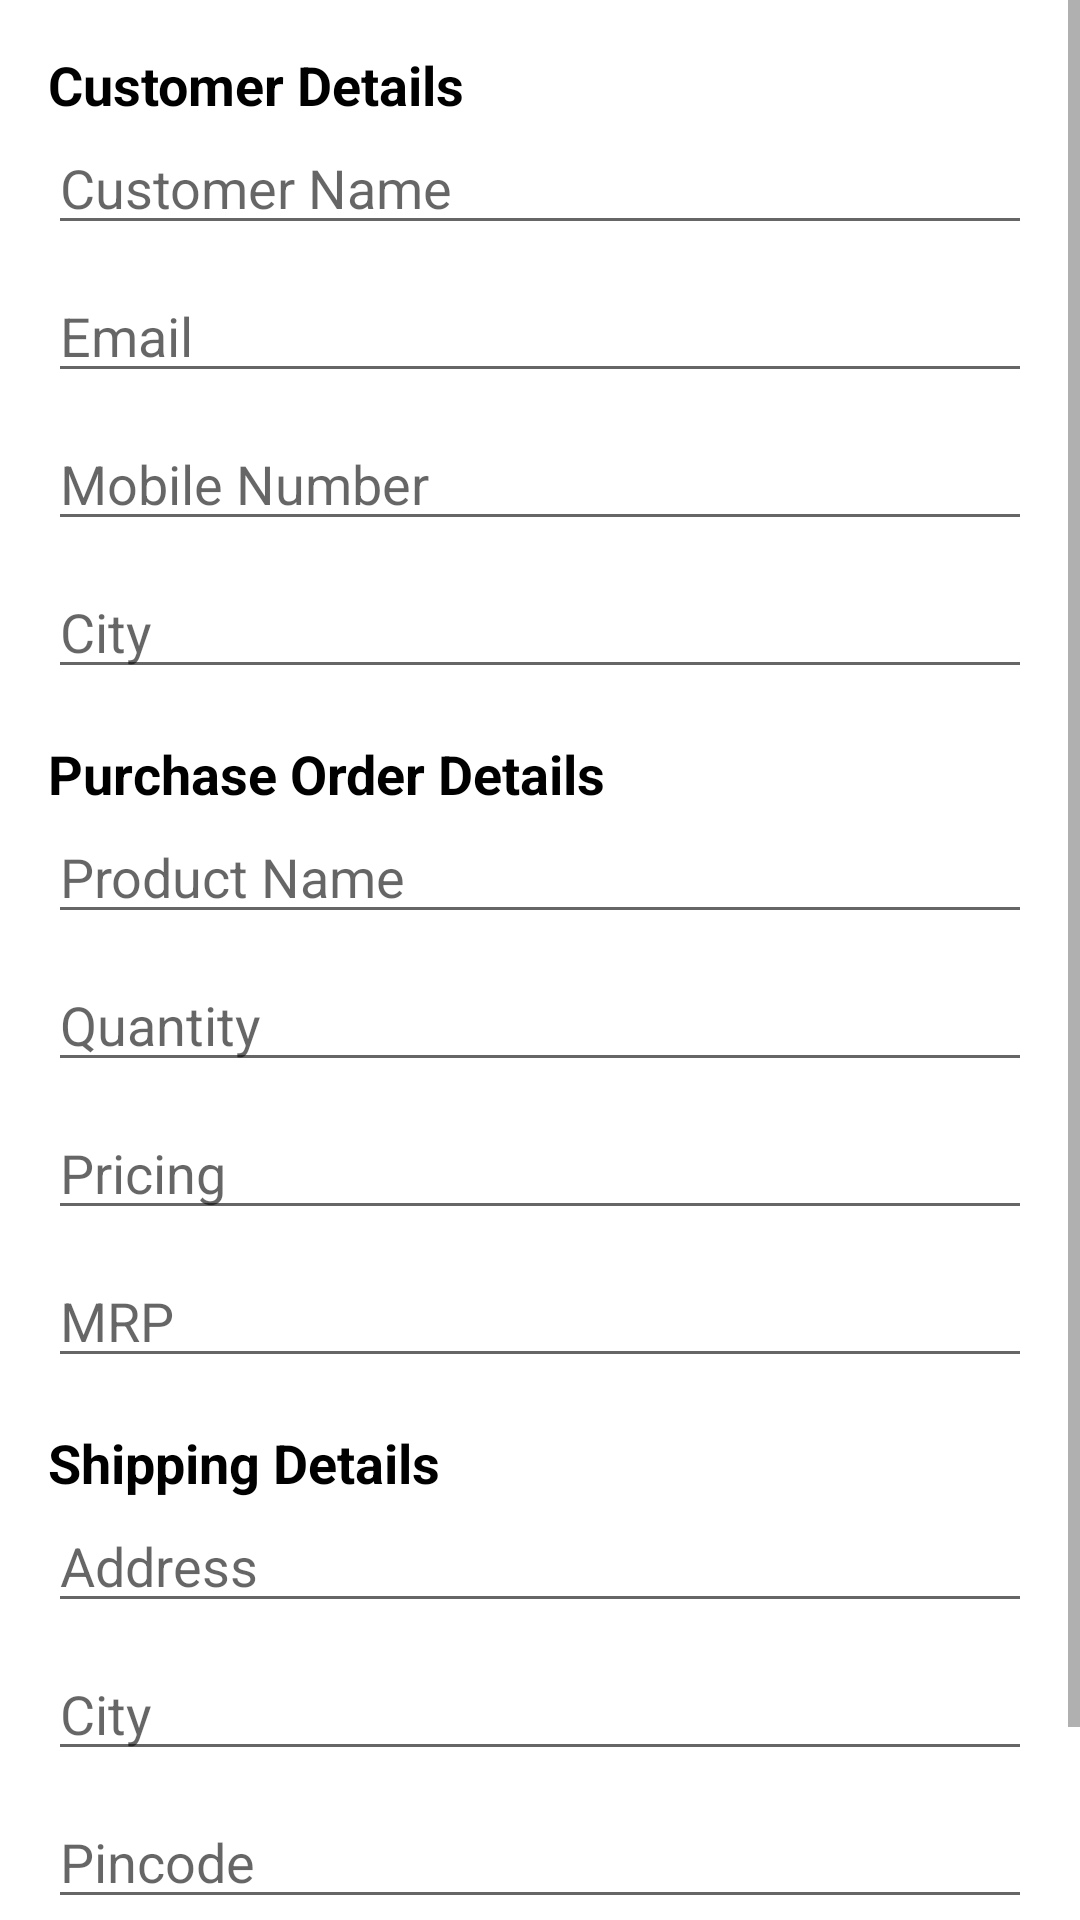

Write the Android layout XML for this screen, with the resource values it uses.
<!-- AndroidManifest.xml: application theme Theme.AdminPanelProject2 -->
<!-- res/layout/activity_add_customer.xml -->
<?xml version="1.0" encoding="utf-8"?>
<ScrollView xmlns:android="http://schemas.android.com/apk/res/android"
    android:layout_width="match_parent"
    android:layout_height="match_parent">

    <RelativeLayout
        android:layout_width="match_parent"
        android:layout_height="wrap_content">

    
    <TextView
        android:id="@+id/customerDetailsLabel"
        android:layout_width="wrap_content"
        android:layout_height="wrap_content"
        android:text="Customer Details"
        android:textColor="@color/black"
        android:textStyle="bold"
        android:textSize="18sp"
        android:layout_marginTop="16dp"
        android:layout_marginStart="16dp"/>

    <EditText
        android:id="@+id/customerNameEditText"
        android:layout_width="match_parent"
        android:layout_height="wrap_content"
        android:hint="Customer Name"
        android:layout_below="@id/customerDetailsLabel"
        android:layout_marginStart="16dp"
        android:layout_marginEnd="16dp"
        android:inputType="text"/>

    <EditText
        android:id="@+id/emailEditText"
        android:layout_width="match_parent"
        android:layout_height="wrap_content"
        android:hint="Email"
        android:layout_below="@id/customerNameEditText"
        android:layout_marginStart="16dp"
        android:layout_marginEnd="16dp"
        android:layout_marginTop="8dp"
        android:inputType="textEmailAddress"/>

    <EditText
        android:id="@+id/mobileEditText"
        android:layout_width="match_parent"
        android:layout_height="wrap_content"
        android:hint="Mobile Number"
        android:layout_below="@id/emailEditText"
        android:layout_marginStart="16dp"
        android:layout_marginEnd="16dp"
        android:layout_marginTop="8dp"
        android:inputType="phone"/>

    <EditText
        android:id="@+id/cityEditText"
        android:layout_width="match_parent"
        android:layout_height="wrap_content"
        android:hint="City"
        android:layout_below="@id/mobileEditText"
        android:layout_marginStart="16dp"
        android:layout_marginEnd="16dp"
        android:layout_marginTop="8dp"
        android:inputType="text"/>

    
    <TextView
        android:id="@+id/purchaseOrderDetailsLabel"
        android:layout_width="wrap_content"
        android:layout_height="wrap_content"
        android:text="Purchase Order Details"
        android:textColor="@color/black"
        android:textStyle="bold"
        android:textSize="18sp"
        android:layout_below="@id/cityEditText"
        android:layout_marginTop="16dp"
        android:layout_marginStart="16dp"/>

    <EditText
        android:id="@+id/productNameEditText"
        android:layout_width="match_parent"
        android:layout_height="wrap_content"
        android:hint="Product Name"
        android:layout_below="@id/purchaseOrderDetailsLabel"
        android:layout_marginStart="16dp"
        android:layout_marginEnd="16dp"
        android:inputType="text"/>

    <EditText
        android:id="@+id/quantityEditText"
        android:layout_width="match_parent"
        android:layout_height="wrap_content"
        android:hint="Quantity"
        android:layout_below="@id/productNameEditText"
        android:layout_marginStart="16dp"
        android:layout_marginEnd="16dp"
        android:layout_marginTop="8dp"
        android:inputType="number"/>

    <EditText
        android:id="@+id/pricingEditText"
        android:layout_width="match_parent"
        android:layout_height="wrap_content"
        android:hint="Pricing"
        android:layout_below="@id/quantityEditText"
        android:layout_marginStart="16dp"
        android:layout_marginEnd="16dp"
        android:layout_marginTop="8dp"
        android:inputType="numberDecimal"/>

    <EditText
        android:id="@+id/mrpEditText"
        android:layout_width="match_parent"
        android:layout_height="wrap_content"
        android:hint="MRP"
        android:layout_below="@id/pricingEditText"
        android:layout_marginStart="16dp"
        android:layout_marginEnd="16dp"
        android:layout_marginTop="8dp"
        android:inputType="numberDecimal"/>

    
    <TextView
        android:id="@+id/shippingDetailsLabel"
        android:layout_width="wrap_content"
        android:layout_height="wrap_content"
        android:text="Shipping Details"
        android:textColor="@color/black"
        android:textStyle="bold"
        android:textSize="18sp"
        android:layout_below="@id/mrpEditText"
        android:layout_marginTop="16dp"
        android:layout_marginStart="16dp"/>

    <EditText
        android:id="@+id/addressEditText"
        android:layout_width="match_parent"
        android:layout_height="wrap_content"
        android:hint="Address"
        android:layout_below="@id/shippingDetailsLabel"
        android:layout_marginStart="16dp"
        android:layout_marginEnd="16dp"
        android:inputType="text"/>

    <EditText
        android:id="@+id/cityShippingEditText"
        android:layout_width="match_parent"
        android:layout_height="wrap_content"
        android:hint="City"
        android:layout_below="@id/addressEditText"
        android:layout_marginStart="16dp"
        android:layout_marginEnd="16dp"
        android:layout_marginTop="8dp"
        android:inputType="text"/>

    <EditText
        android:id="@+id/pincodeEditText"
        android:layout_width="match_parent"
        android:layout_height="wrap_content"
        android:hint="Pincode"
        android:layout_below="@id/cityShippingEditText"
        android:layout_marginStart="16dp"
        android:layout_marginEnd="16dp"
        android:layout_marginTop="8dp"
        android:inputType="number"/>

    
    <Button
        android:id="@+id/submitButton"
        android:layout_width="match_parent"
        android:layout_height="wrap_content"
        android:text="Submit"
        android:layout_below="@id/pincodeEditText"
        android:layout_marginTop="24dp"
        android:layout_marginStart="16dp"
        android:layout_marginEnd="16dp"/>
    </RelativeLayout>
</ScrollView>
<!-- resources referenced by this layout -->
<resources>
  <style name="Theme.AdminPanelProject2" parent="Theme.MaterialComponents.DayNight.DarkActionBar">
          
          <item name="colorPrimary">@color/purple_500</item>
          <item name="colorPrimaryVariant">@color/purple_700</item>
          <item name="colorOnPrimary">@color/white</item>
          
          <item name="colorSecondary">@color/teal_200</item>
          <item name="colorSecondaryVariant">@color/teal_700</item>
          <item name="colorOnSecondary">@color/black</item>
          
          <item name="android:statusBarColor">?attr/colorPrimaryVariant</item>
          
      </style>
  <!-- not gathered from this repository: default colours our renderer supplied (Android Studio template values) -->
  <color name="purple_500">#FF6200EE</color>
  <color name="purple_700">#FF3700B3</color>
  <color name="teal_200">#FF03DAC5</color>
  <color name="teal_700">#FF018786</color>
  <color name="black">#FF000000</color>
  <color name="white">#FFFFFFFF</color>
</resources>
